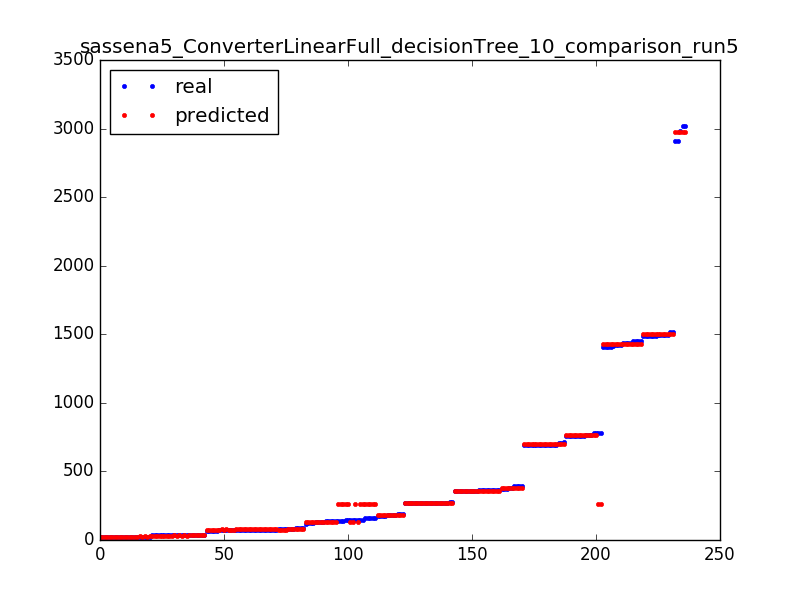

The file beside this chart, header and first rows:
1453.0, 1427.453125
1453, 1427
356.0, 359.4
19.0, 21.81
39.0, 37.39
375.0, 381.7
65.0, 70.45
270.0, 272.9
75.0, 77.31
176.0, 182.4
19.0, 21.81
757.0, 764.3
375.0, 381.7
757.0, 764.3
757.0, 764.3
75.0, 77.31
19.0, 21.81
159.0, 259.1
34.0, 32.46
33.0, 32.46
19.0, 21.81
25.0, 32.46
270.0, 272.9
39.0, 37.39
24.0, 21.81
1490, 1501
272.0, 272.9
361.0, 359.4
25.0, 21.81
70.0, 70.45
70.0, 77.31
86.0, 77.31
35.0, 37.39
38.0, 37.39
19.0, 21.81
272.0, 272.9
279.0, 272.9
75.0, 77.31
361.0, 359.4
33.0, 32.46
375.0, 381.7
2912, 2972
1453, 1427
1408, 1427
695.0, 700.5
158.0, 259.1
186.0, 182.4
73.0, 77.31
696.0, 700.5
691.0, 700.5
361.0, 359.4
125.0, 132
86.0, 77.31
19.0, 21.81
176.0, 182.4
39.0, 37.39
139.0, 132
363.0, 359.4
270.0, 272.9
75.0, 77.31
270.0, 272.9
... 176 more rows
